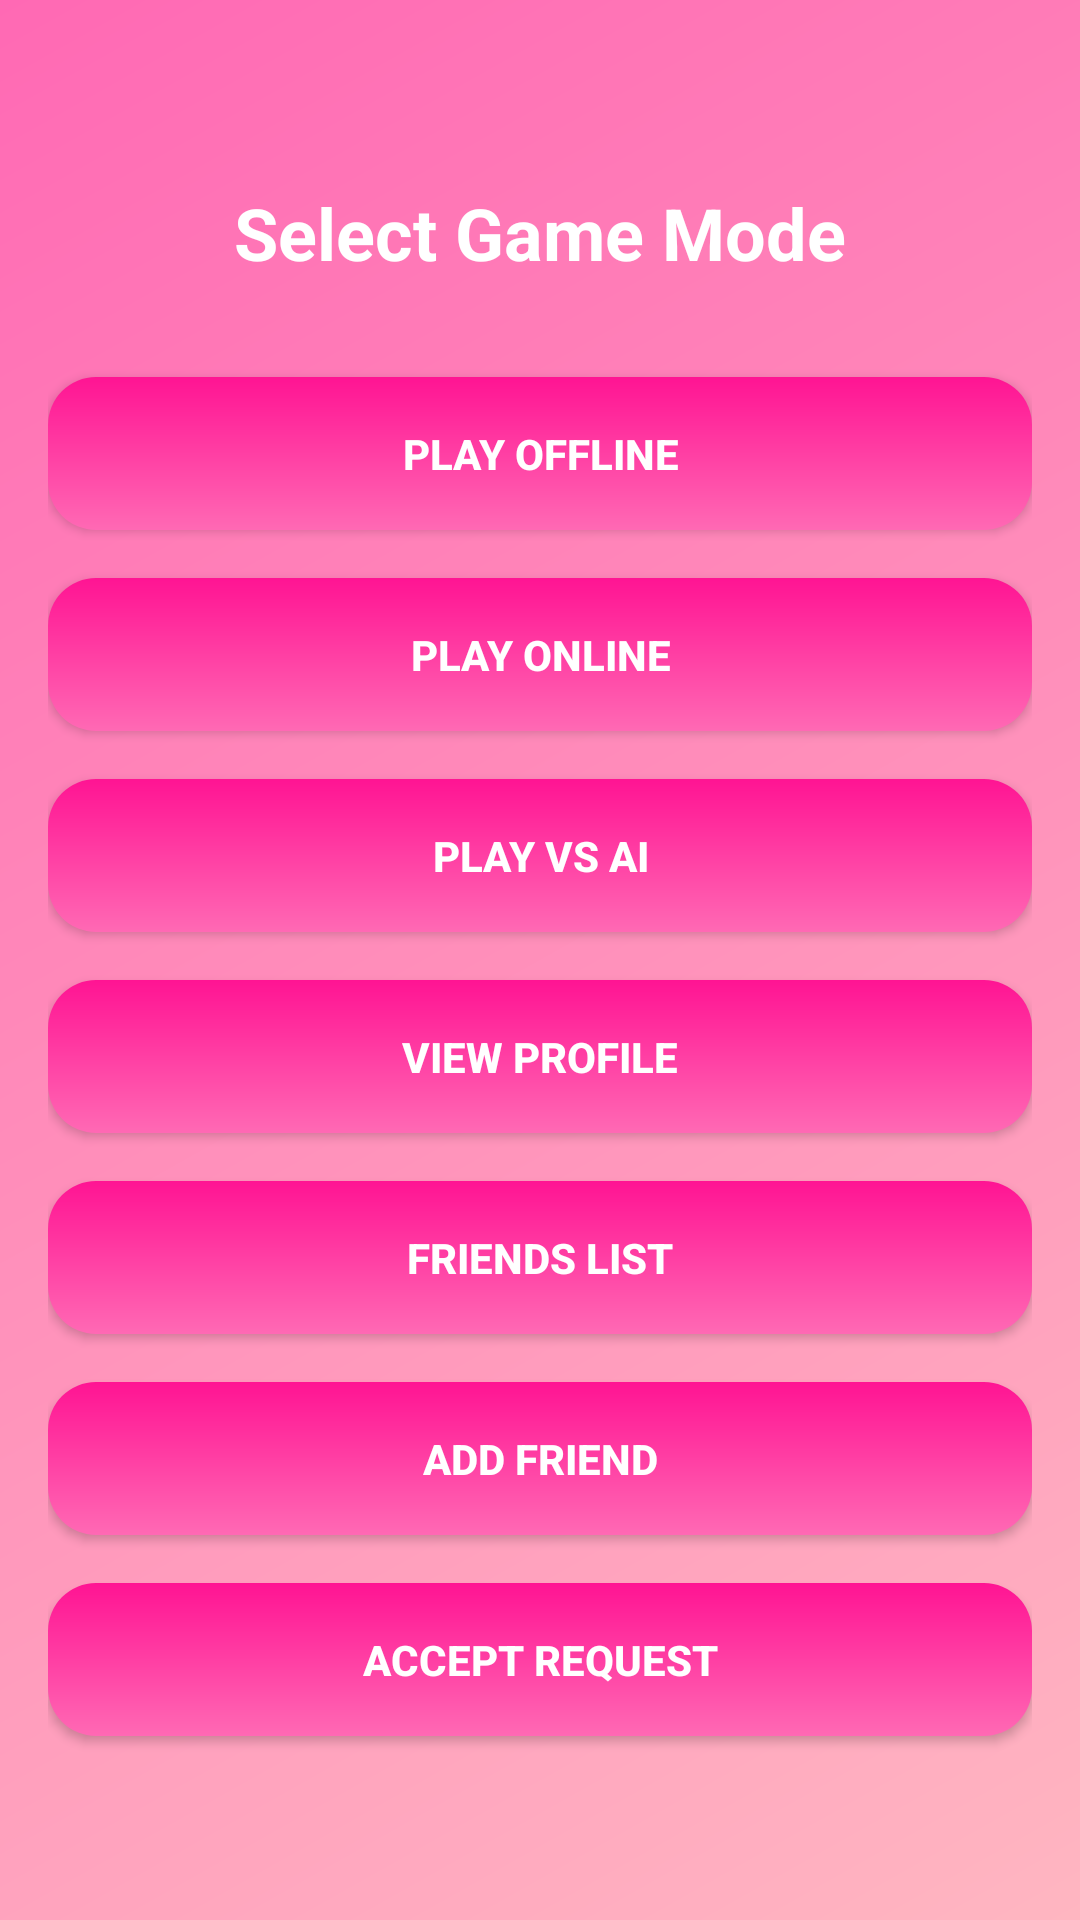

Reconstruct the res/layout file that produces this screen, plus the resources it refers to.
<!-- AndroidManifest.xml: application theme Theme.ProChess -->
<!-- res/layout/activity_gamemode.xml -->
<?xml version="1.0" encoding="utf-8"?>
<LinearLayout xmlns:android="http://schemas.android.com/apk/res/android"
    android:layout_width="match_parent"
    android:layout_height="match_parent"
    android:orientation="vertical"
    android:padding="16dp"
    android:gravity="center"
    android:background="@drawable/background_gradient">

    <TextView
        android:layout_width="wrap_content"
        android:layout_height="wrap_content"
        android:text="Select Game Mode"
        android:textSize="24sp"
        android:textStyle="bold"
        android:textColor="@android:color/white"
        android:layout_marginBottom="32dp"/>

    <Button
        android:id="@+id/offlineButton"
        android:layout_width="match_parent"
        android:layout_height="wrap_content"
        android:text="Play Offline"
        android:padding="16dp"
        android:layout_marginBottom="16dp"
        android:background="@drawable/button_gradient"
        android:textColor="@android:color/white"
        android:textStyle="bold"/>

    <Button
        android:id="@+id/onlineButton"
        android:layout_width="match_parent"
        android:layout_height="wrap_content"
        android:text="Play Online"
        android:padding="16dp"
        android:layout_marginBottom="16dp"
        android:background="@drawable/button_gradient"
        android:textColor="@android:color/white"
        android:textStyle="bold"/>

    <Button
        android:id="@+id/aiButton"
        android:layout_width="match_parent"
        android:layout_height="wrap_content"
        android:text="Play vs AI"
        android:padding="16dp"
        android:layout_marginBottom="16dp"
        android:background="@drawable/button_gradient"
        android:textColor="@android:color/white"
        android:textStyle="bold"/>

    <Button
        android:id="@+id/viewProfileButton"
        android:layout_width="match_parent"
        android:layout_height="wrap_content"
        android:text="View Profile"
        android:padding="16dp"
        android:layout_marginBottom="16dp"
        android:background="@drawable/button_gradient"
        android:textColor="@android:color/white"
        android:textStyle="bold"/>

    <Button
        android:id="@+id/friendListButton"
        android:layout_width="match_parent"
        android:layout_height="wrap_content"
        android:text="Friends List"
        android:padding="16dp"
        android:layout_marginBottom="16dp"
        android:background="@drawable/button_gradient"
        android:textColor="@android:color/white"
        android:textStyle="bold"/>

    <Button
        android:id="@+id/addFriendButton"
        android:layout_width="match_parent"
        android:layout_height="wrap_content"
        android:text="Add Friend"
        android:padding="16dp"
        android:layout_marginBottom="16dp"
        android:background="@drawable/button_gradient"
        android:textColor="@android:color/white"
        android:textStyle="bold"/>

    <Button
        android:id="@+id/acceptRequestButton"
        android:layout_width="match_parent"
        android:layout_height="wrap_content"
        android:text="Accept Request"
        android:padding="16dp"
        android:background="@drawable/button_gradient"
        android:textColor="@android:color/white"
        android:textStyle="bold"/>

</LinearLayout>
<!-- resources referenced by this layout -->
<resources>
  <!-- drawable background_gradient (drawable) -->
  <shape xmlns:android="http://schemas.android.com/apk/res/android">
      <gradient
          android:angle="135"
          android:startColor="#FFB6C1"
          android:endColor="#FF69B4"
          android:type="linear" />
  </shape>
  <!-- drawable button_gradient (drawable) -->
  <shape xmlns:android="http://schemas.android.com/apk/res/android">
      <gradient
          android:angle="90"
          android:startColor="#FF69B4"
          android:endColor="#FF1493"
          android:type="linear" />
      <corners android:radius="16dp" />
      <padding
          android:left="12dp"
          android:top="8dp"
          android:right="12dp"
          android:bottom="8dp" />
  </shape>
  <style name="Theme.ProChess" parent="Theme.MaterialComponents.DayNight.DarkActionBar">
          
          <item name="colorPrimary">@color/purple_500</item>
          <item name="colorPrimaryVariant">@color/purple_700</item>
          <item name="colorOnPrimary">@color/white</item>
          
          <item name="colorSecondary">@color/teal_200</item>
          <item name="colorSecondaryVariant">@color/teal_700</item>
          <item name="colorOnSecondary">@color/black</item>
          
          <item name="android:statusBarColor">?attr/colorPrimaryVariant</item>
          
      </style>
  <color name="purple_500">#FF6200EE</color>
  <color name="purple_700">#FF3700B3</color>
  <color name="white">#FFFFFFFF</color>
  <color name="teal_200">#FF03DAC5</color>
  <color name="teal_700">#FF018786</color>
  <color name="black">#FF000000</color>
</resources>
